Run: headless pygame with SDL's dummy video driver; simulated clock (each Clock.tick advances the game by its frame time, no real sleeping); random seed 0; keys injected as events and as key.get_pressed() state; no mouse input.
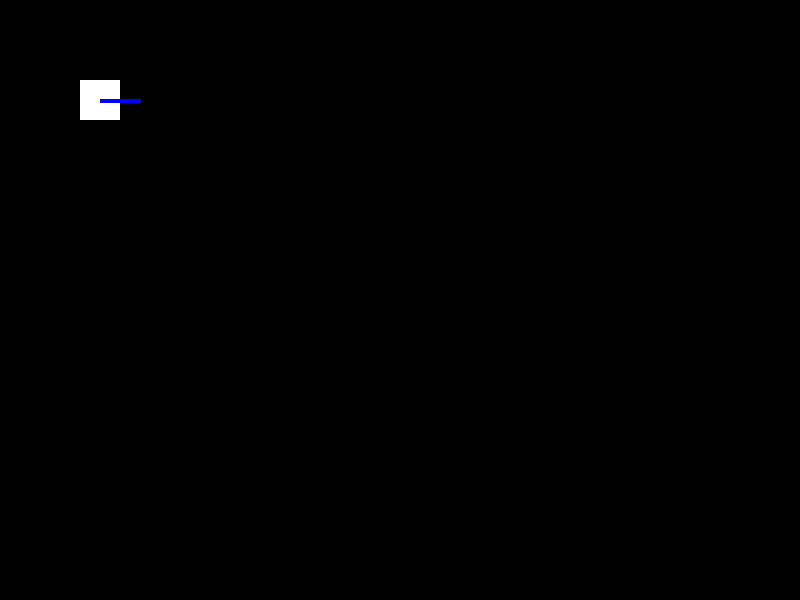
Frame 1 of 4 · flips 1–60 · no input
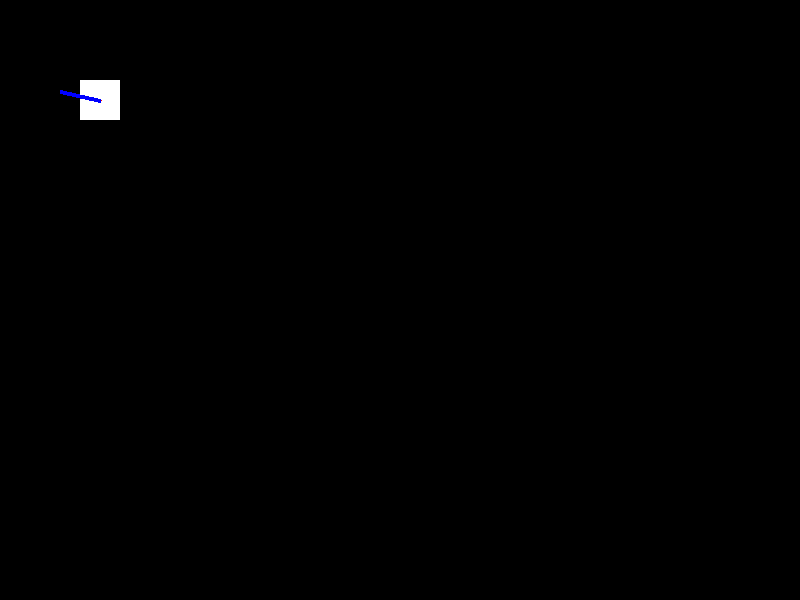
Frame 2 of 4 · flips 61–180 · tapped SPACE, RETURN · held RIGHT (→), D
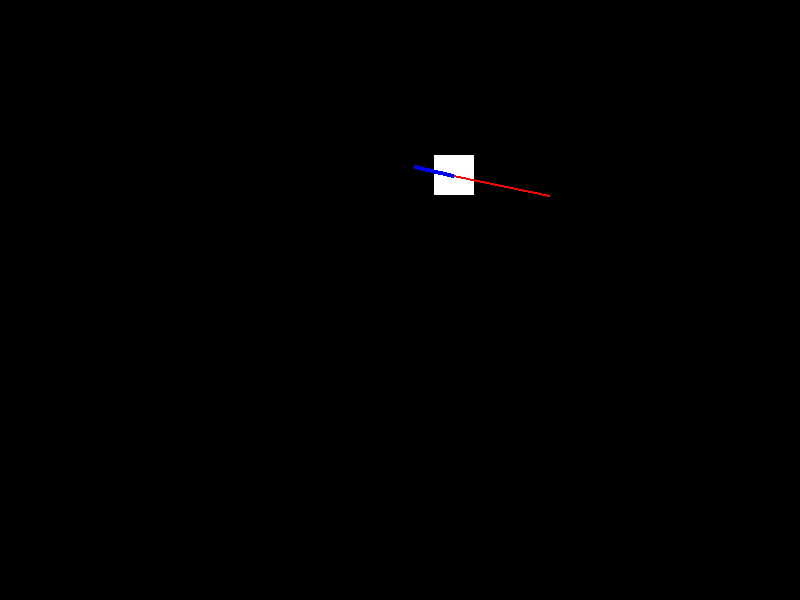
Frame 3 of 4 · flips 181–300 · held DOWN (↓), S
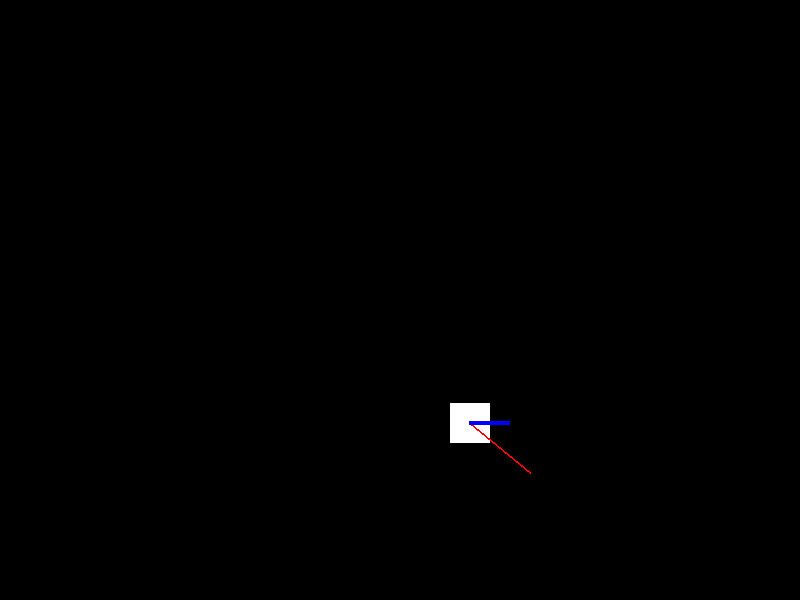
Frame 4 of 4 · flips 301–420 · held LEFT (←), A, UP (↑), W

The pygame program that drew these frames:

import pygame as pg
import traceback

BLACK = (0, 0, 0)
WHITE = (255, 255, 255)
RED = (255, 0, 0)
BLUE = (0, 0, 255)
FPS = 60

vec = pg.math.Vector2


class Game:
    def __init__(self):
        pg.init()
        self.clock = pg.time.Clock()
        self.screen = pg.display.set_mode((800, 600))
        self.screen_rect = self.screen.get_rect()          
        self.fps = FPS       
        self.all_sprites = pg.sprite.Group()
        
        self.player = Player(self, (100, 100))

    
    def events(self):
        for event in pg.event.get():
            if event.type == pg.QUIT:
                self.running = False

    
    def update(self, dt):
        self.all_sprites.update(dt)

    
    def draw(self):
        self.screen.fill(BLACK)
        self.all_sprites.draw(self.screen) 

        # draw some vectors
        # player velocity
        v1 = self.player.pos + self.player.vel * 0.4
        pg.draw.line(self.screen, RED, self.player.pos, v1, 2)
        
        # player direction
        v2 = vec()
        v2.from_polar((40, self.player.rotation))
        v2 = self.player.pos + v2       
        pg.draw.line(self.screen, BLUE, self.player.pos, v2, 4)
         
        pg.display.update()
        
        
    def run(self):
        self.running = True
        while self.running:
            dt = self.clock.tick(self.fps) / 1000.0
            pg.display.set_caption(str(round(self.clock.get_fps(), 2)))
            self.events()        
            self.update(dt)
            self.draw()
        
        pg.quit()
        


class Player(pg.sprite.Sprite):
    def __init__(self, game, position):
        super().__init__(game.all_sprites)
        self.game = game
        self.vel = vec()
        self.acc = vec()
        self.speed = 500
        self.friction = 2
        self.pos = position
        self.image = pg.Surface((40, 40))
        self.image.fill(WHITE)
        self.rect = self.image.get_rect()
        self.rect.center = self.pos
        
        self.rotation = 0
        self.rotation_speed = 100
        
    
    def update(self, dt):
        keys = pg.key.get_pressed()
        self.acc *= 0
        rot = keys[pg.K_RIGHT] - keys[pg.K_LEFT]
        angle = rot * dt * self.rotation_speed
        self.rotation += angle
        
        move = keys[pg.K_UP] - keys[pg.K_DOWN]
        self.acc.x = move * self.speed
        self.acc = self.acc.rotate(self.rotation) 
        temp_accel = self.acc - self.friction * self.vel
        self.vel += temp_accel * dt
        vel_change = self.vel * dt
        self.pos += vel_change
        self.rect.center = self.pos

  
        
if __name__ == '__main__':
    try:
        g = Game()
        g.run()
    except:
        traceback.print_exc()
        pg.quit()
